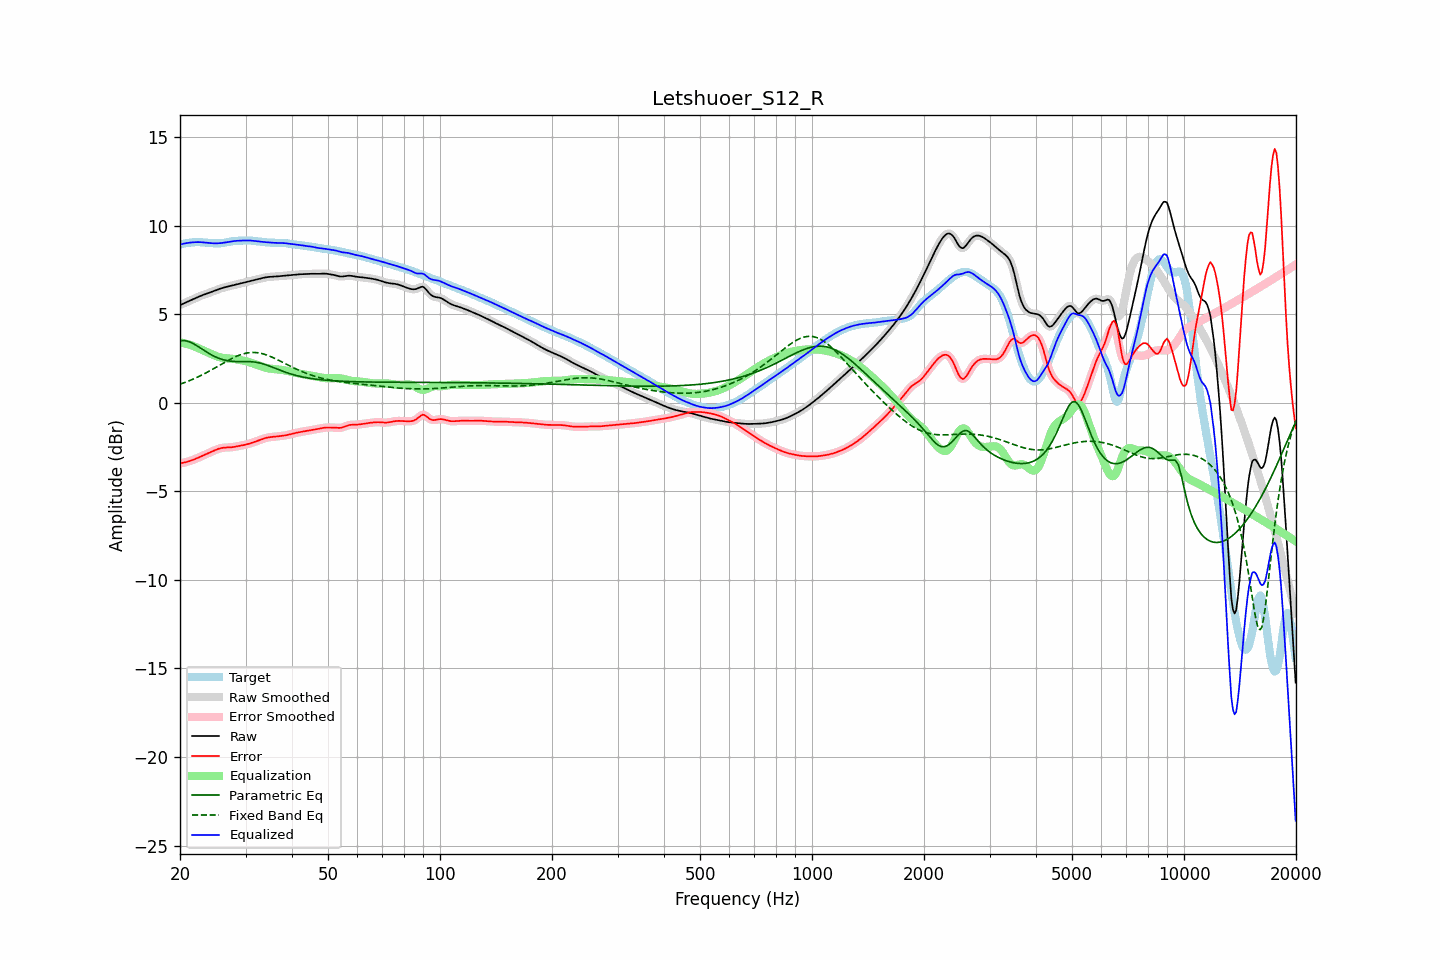

Source data for this figure (header and first rows):
frequency, raw, error, smoothed, error_smoothed, equalization, parametric_eq, fixed_band_eq, equalized_raw, equalized_smoothed, target
20.00, 5.52, -3.41, 5.52, -3.41, 3.42, 3.51, 1.06, 8.94, 8.94, 8.94
20.20, 5.56, -3.40, 5.56, -3.40, 3.40, 3.52, 1.09, 8.96, 8.96, 8.96
20.40, 5.61, -3.38, 5.61, -3.38, 3.38, 3.52, 1.12, 8.99, 8.99, 8.99
20.61, 5.65, -3.36, 5.65, -3.36, 3.36, 3.51, 1.15, 9.01, 9.01, 9.01
20.81, 5.69, -3.34, 5.69, -3.34, 3.34, 3.50, 1.19, 9.02, 9.02, 9.02
21.02, 5.73, -3.31, 5.73, -3.31, 3.31, 3.47, 1.22, 9.04, 9.04, 9.04
21.23, 5.77, -3.28, 5.77, -3.28, 3.28, 3.44, 1.26, 9.05, 9.05, 9.05
21.44, 5.81, -3.25, 5.81, -3.25, 3.25, 3.40, 1.30, 9.06, 9.06, 9.06
21.66, 5.85, -3.22, 5.85, -3.22, 3.22, 3.36, 1.34, 9.07, 9.07, 9.07
21.87, 5.89, -3.19, 5.89, -3.19, 3.18, 3.31, 1.38, 9.08, 9.08, 9.08
22.09, 5.93, -3.15, 5.93, -3.15, 3.15, 3.26, 1.42, 9.08, 9.08, 9.08
22.31, 5.97, -3.11, 5.97, -3.11, 3.11, 3.20, 1.46, 9.08, 9.08, 9.08
22.54, 6.01, -3.07, 6.01, -3.07, 3.07, 3.14, 1.50, 9.08, 9.08, 9.08
22.76, 6.05, -3.03, 6.05, -3.03, 3.03, 3.08, 1.55, 9.08, 9.08, 9.08
22.99, 6.08, -2.98, 6.08, -2.98, 2.99, 3.02, 1.59, 9.07, 9.07, 9.07
23.22, 6.12, -2.94, 6.12, -2.94, 2.94, 2.96, 1.64, 9.06, 9.06, 9.06
23.45, 6.15, -2.90, 6.15, -2.90, 2.90, 2.90, 1.69, 9.05, 9.05, 9.05
23.69, 6.18, -2.86, 6.18, -2.86, 2.86, 2.85, 1.74, 9.04, 9.04, 9.04
23.92, 6.21, -2.82, 6.21, -2.82, 2.82, 2.79, 1.78, 9.03, 9.03, 9.03
24.16, 6.24, -2.78, 6.24, -2.78, 2.78, 2.74, 1.84, 9.02, 9.02, 9.03
24.40, 6.28, -2.74, 6.28, -2.74, 2.74, 2.69, 1.89, 9.02, 9.02, 9.02
24.65, 6.31, -2.70, 6.31, -2.70, 2.70, 2.64, 1.94, 9.01, 9.01, 9.02
24.89, 6.35, -2.66, 6.35, -2.66, 2.66, 2.60, 1.99, 9.01, 9.01, 9.01
25.14, 6.38, -2.63, 6.38, -2.63, 2.63, 2.56, 2.04, 9.01, 9.01, 9.01
25.39, 6.42, -2.59, 6.42, -2.59, 2.60, 2.52, 2.09, 9.02, 9.02, 9.01
25.65, 6.45, -2.57, 6.45, -2.57, 2.57, 2.49, 2.15, 9.02, 9.02, 9.02
25.91, 6.48, -2.54, 6.48, -2.55, 2.55, 2.46, 2.20, 9.03, 9.03, 9.02
26.16, 6.51, -2.53, 6.51, -2.53, 2.54, 2.43, 2.25, 9.04, 9.04, 9.04
26.43, 6.53, -2.52, 6.53, -2.52, 2.53, 2.41, 2.30, 9.06, 9.06, 9.05
26.69, 6.55, -2.52, 6.55, -2.52, 2.52, 2.39, 2.35, 9.07, 9.07, 9.07
26.96, 6.58, -2.52, 6.58, -2.52, 2.51, 2.38, 2.40, 9.09, 9.09, 9.09
27.23, 6.60, -2.51, 6.60, -2.51, 2.51, 2.36, 2.45, 9.10, 9.10, 9.11
27.50, 6.62, -2.51, 6.62, -2.50, 2.50, 2.35, 2.50, 9.12, 9.12, 9.12
27.77, 6.64, -2.49, 6.64, -2.49, 2.49, 2.34, 2.54, 9.13, 9.13, 9.14
28.05, 6.67, -2.48, 6.66, -2.48, 2.48, 2.34, 2.59, 9.14, 9.14, 9.15
28.33, 6.69, -2.46, 6.69, -2.46, 2.46, 2.34, 2.63, 9.15, 9.15, 9.15
28.62, 6.71, -2.45, 6.71, -2.45, 2.45, 2.33, 2.67, 9.16, 9.16, 9.16
28.90, 6.73, -2.43, 6.73, -2.43, 2.43, 2.33, 2.70, 9.16, 9.16, 9.16
29.19, 6.75, -2.41, 6.75, -2.41, 2.41, 2.33, 2.73, 9.17, 9.17, 9.16
29.48, 6.78, -2.39, 6.78, -2.39, 2.39, 2.33, 2.76, 9.17, 9.17, 9.17
29.78, 6.80, -2.37, 6.80, -2.37, 2.37, 2.33, 2.79, 9.17, 9.17, 9.17
30.08, 6.82, -2.35, 6.82, -2.35, 2.35, 2.33, 2.81, 9.17, 9.17, 9.17
30.38, 6.84, -2.33, 6.84, -2.33, 2.33, 2.33, 2.82, 9.17, 9.17, 9.18
30.68, 6.87, -2.31, 6.87, -2.31, 2.30, 2.33, 2.84, 9.17, 9.17, 9.17
30.99, 6.89, -2.28, 6.89, -2.28, 2.28, 2.33, 2.85, 9.17, 9.17, 9.17
31.30, 6.91, -2.25, 6.91, -2.25, 2.25, 2.32, 2.85, 9.16, 9.16, 9.16
31.61, 6.94, -2.22, 6.94, -2.22, 2.22, 2.31, 2.85, 9.15, 9.15, 9.15
31.93, 6.96, -2.18, 6.96, -2.18, 2.18, 2.30, 2.84, 9.14, 9.14, 9.14
32.24, 6.98, -2.15, 6.98, -2.15, 2.15, 2.29, 2.84, 9.13, 9.13, 9.13
32.57, 7.00, -2.12, 7.00, -2.12, 2.11, 2.27, 2.82, 9.11, 9.11, 9.12
32.89, 7.02, -2.08, 7.02, -2.08, 2.08, 2.25, 2.81, 9.10, 9.10, 9.10
33.22, 7.04, -2.05, 7.04, -2.05, 2.05, 2.22, 2.78, 9.09, 9.09, 9.09
33.55, 7.07, -2.02, 7.07, -2.02, 2.02, 2.20, 2.76, 9.09, 9.09, 9.08
33.89, 7.08, -1.99, 7.08, -1.99, 1.99, 2.17, 2.73, 9.08, 9.08, 9.07
34.23, 7.10, -1.97, 7.10, -1.97, 1.97, 2.14, 2.70, 9.07, 9.07, 9.07
34.57, 7.11, -1.95, 7.11, -1.95, 1.95, 2.10, 2.67, 9.06, 9.06, 9.06
34.92, 7.12, -1.93, 7.12, -1.93, 1.94, 2.07, 2.63, 9.06, 9.06, 9.05
35.27, 7.13, -1.92, 7.13, -1.92, 1.92, 2.03, 2.59, 9.05, 9.05, 9.05
35.62, 7.13, -1.92, 7.13, -1.92, 1.91, 2.00, 2.55, 9.04, 9.04, 9.05
35.97, 7.14, -1.91, 7.14, -1.91, 1.90, 1.96, 2.51, 9.04, 9.04, 9.04
... 635 more rows
